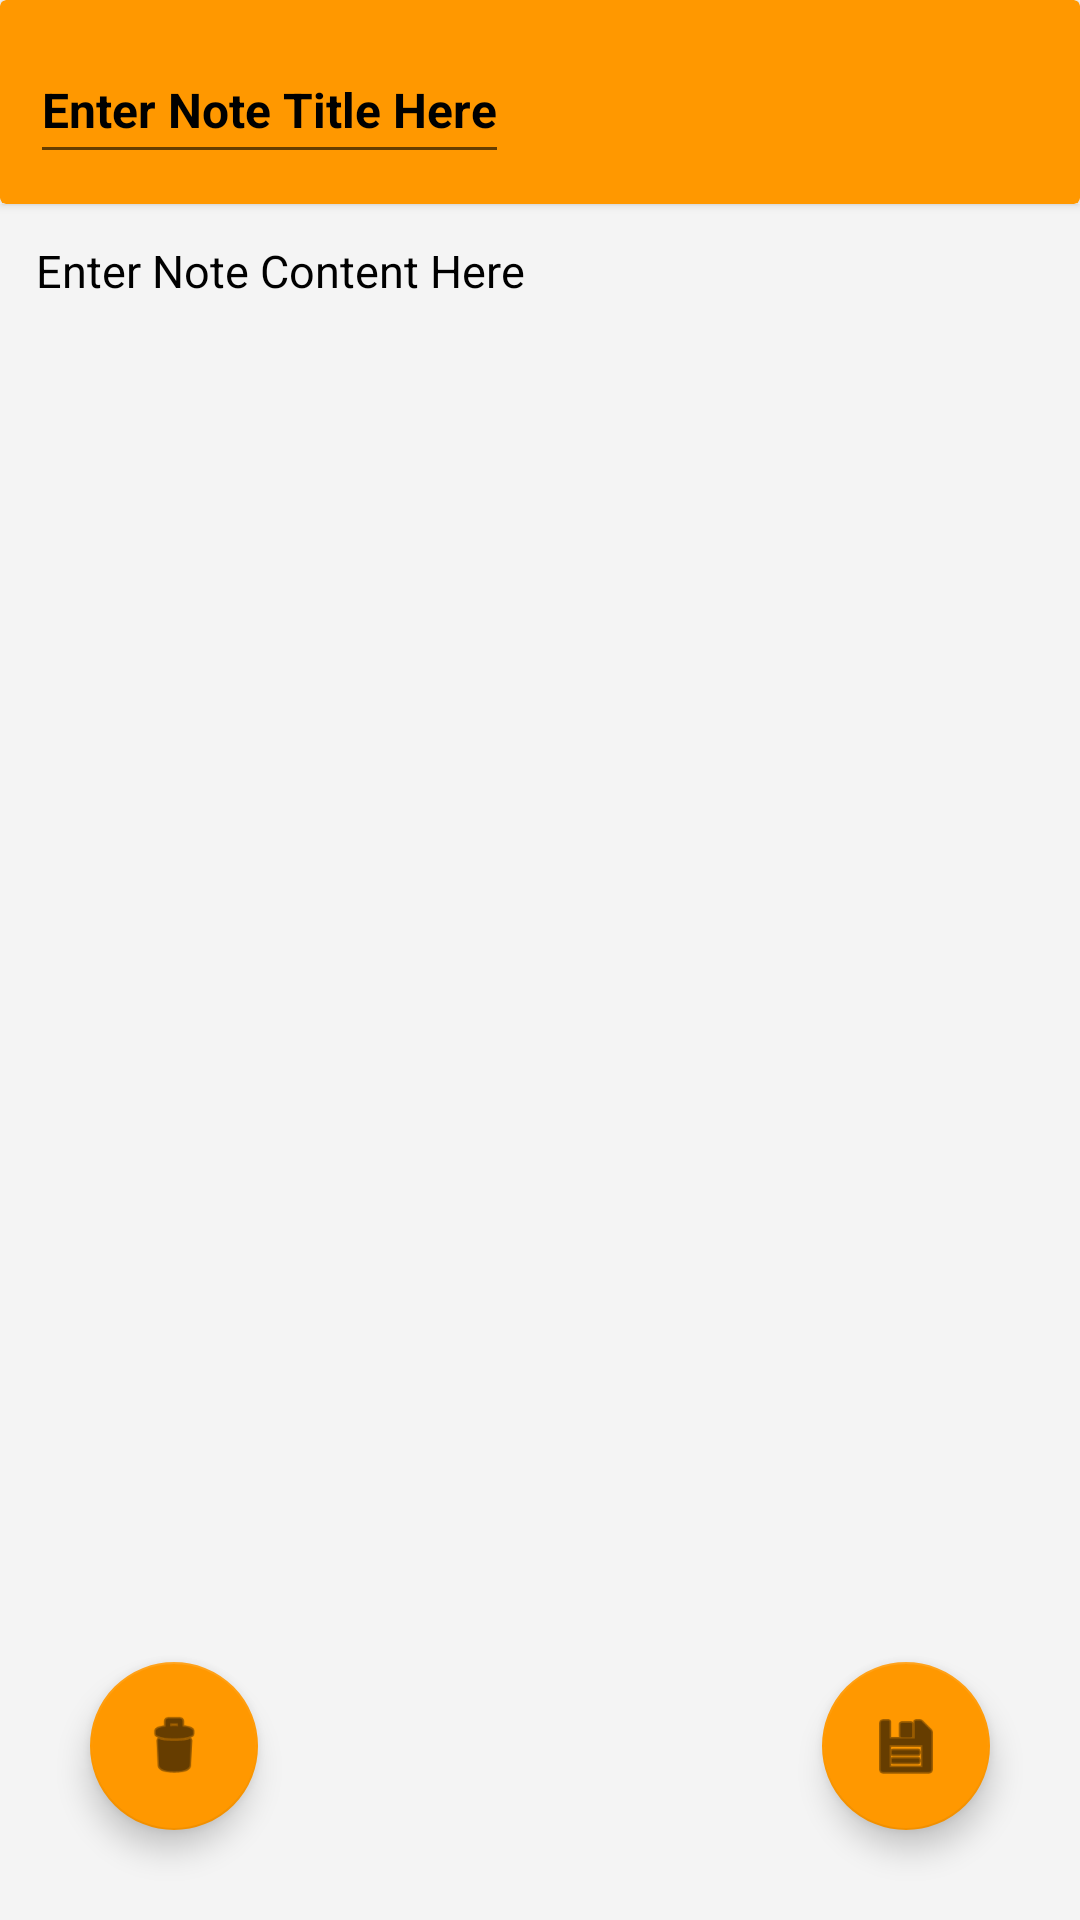

Android layout source for this screen:
<!-- AndroidManifest.xml: application theme Theme.Fitology -->
<!-- res/layout/activity_create_note.xml -->
<?xml version="1.0" encoding="utf-8"?>
<RelativeLayout xmlns:android="http://schemas.android.com/apk/res/android"
    xmlns:app="http://schemas.android.com/apk/res-auto"
    xmlns:tools="http://schemas.android.com/tools"
    android:layout_width="match_parent"
    android:layout_height="match_parent"
    tools:context=".ui.dashboard.CreateNoteActivity">

    <androidx.cardview.widget.CardView
        android:id="@+id/createNoteCV"
        android:layout_width="match_parent"
        android:layout_height="wrap_content"
        android:background="#FF9800"
        android:backgroundTint="#FF9800"
        app:cardBackgroundColor="#FF9800">

        <EditText
            android:id="@+id/createnoteTitle"
            android:layout_width="wrap_content"
            android:layout_height="wrap_content"
            android:layout_margin="10dp"
            android:hint="Enter Note Title Here"
            android:minHeight="48dp"
            android:paddingTop="12dp"
            android:textColor="#000000"
            android:textColorHint="#000000"
            android:textSize="16sp"
            android:textStyle="bold" />
    </androidx.cardview.widget.CardView>

    <EditText
        android:id="@+id/createnoteContent"
        android:layout_width="match_parent"
        android:layout_height="match_parent"
        android:layout_below="@id/createNoteCV"
        android:background="#F4F4F4"
        android:gravity="top|left"
        android:hint="Enter Note Content Here"
        android:padding="12dp"
        android:textColor="#000000"
        android:textColorHint="#000000"
        android:textSize="15sp" />

    <com.google.android.material.floatingactionbutton.FloatingActionButton
        android:id="@+id/createNoteFAB"
        android:layout_width="wrap_content"
        android:layout_height="wrap_content"
        android:layout_alignParentEnd="true"
        android:layout_alignParentBottom="true"
        android:layout_gravity="bottom|end"
        android:layout_marginRight="30dp"
        android:layout_marginBottom="30dp"
        android:backgroundTint="#FF9800"
        android:clickable="true"
        app:backgroundTint="#FF9800"
        app:srcCompat="@android:drawable/ic_menu_save"
        tools:ignore="SpeakableTextPresentCheck" />

    <com.google.android.material.floatingactionbutton.FloatingActionButton
        android:id="@+id/deletenoteFAB"
        android:layout_width="wrap_content"
        android:layout_height="wrap_content"
        android:layout_alignParentStart="true"
        android:layout_alignParentBottom="true"
        android:layout_marginLeft="30dp"
        android:layout_marginBottom="30dp"
        android:backgroundTint="#FF9800"
        android:clickable="true"
        app:backgroundTint="#FF9800"
        app:srcCompat="@android:drawable/ic_menu_delete"
        tools:ignore="SpeakableTextPresentCheck" />

    <ProgressBar
        android:id="@+id/progressBarcreatenote"
        style="?android:attr/progressBarStyle"
        android:layout_width="wrap_content"
        android:layout_height="wrap_content"
        android:layout_alignParentBottom="true"
        android:layout_centerHorizontal="true"
        android:layout_marginBottom="30dp"
        android:visibility="visible" />

</RelativeLayout>
<!-- resources referenced by this layout -->
<resources>
  <style name="Theme.Fitology" parent="Theme.MaterialComponents.DayNight.DarkActionBar">
          
          <item name="colorPrimary">@color/purple_500</item>
          <item name="colorPrimaryVariant">@color/purple_700</item>
          <item name="colorOnPrimary">@color/white</item>
          
          <item name="colorSecondary">@color/teal_200</item>
          <item name="colorSecondaryVariant">@color/teal_700</item>
          <item name="colorOnSecondary">@color/black</item>
          
          <item name="android:statusBarColor" tools:targetApi="l">?attr/colorPrimaryVariant</item>
          
      </style>
  <color name="purple_500">#E8582B</color>
  <color name="purple_700">#E14716</color>
  <color name="white">#DDDDDD</color>
  <color name="teal_200">#FF9800</color>
  <color name="teal_700">#FF9800</color>
  <color name="black">#FF000000</color>
</resources>
